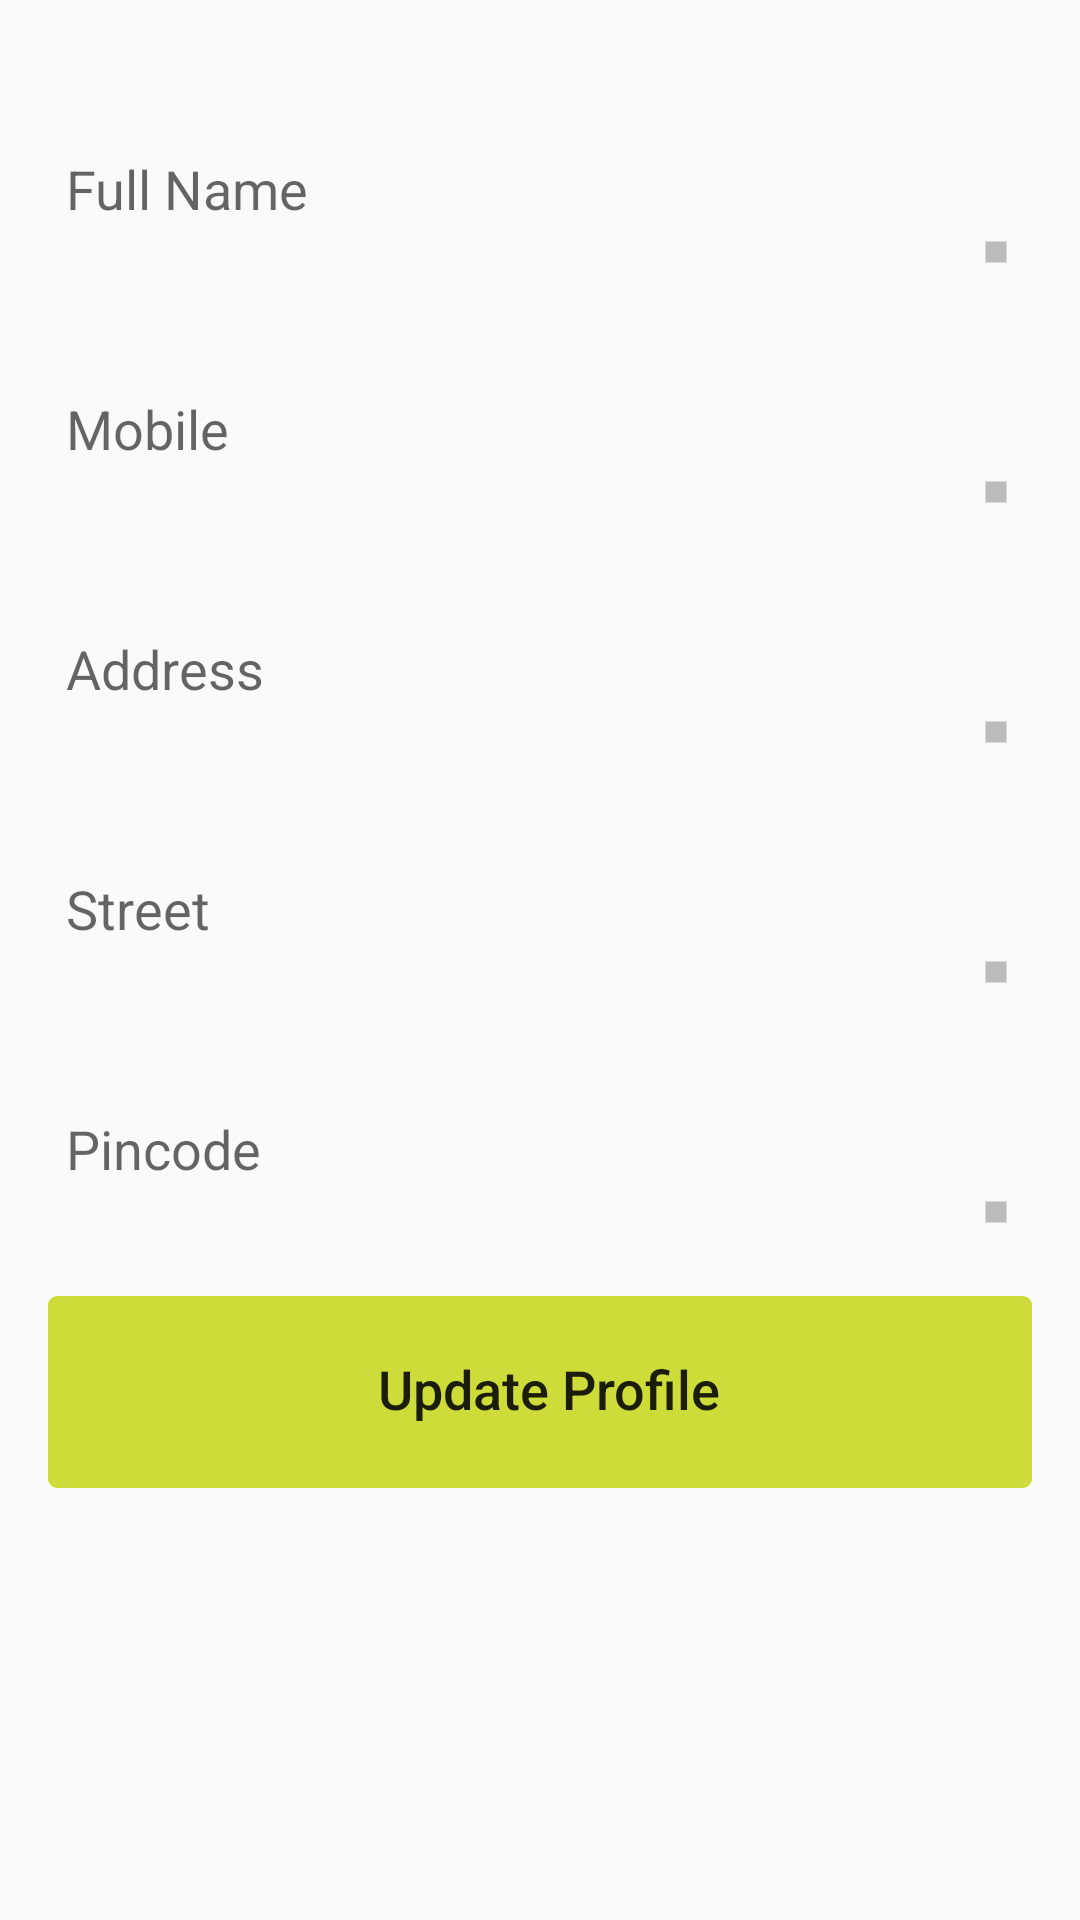

The Android layout XML behind this screen, and the referenced resources:
<!-- AndroidManifest.xml: application theme AppTheme -->
<!-- res/layout/update_user_profile_activity.xml -->
<LinearLayout xmlns:android="http://schemas.android.com/apk/res/android"
    android:layout_width="match_parent"
    android:layout_height="match_parent"
    android:paddingBottom="@dimen/activity_vertical_margin"
    android:paddingLeft="@dimen/activity_horizontal_margin"
    android:paddingRight="@dimen/activity_horizontal_margin"
    android:paddingTop="@dimen/activity_vertical_margin"
    android:weightSum="2"
    android:orientation="vertical">

    <RelativeLayout
        android:layout_width="wrap_content"
        android:layout_height="0dp"
        android:layout_weight="0.25"
        android:layout_marginTop="@dimen/activity_vertical_margin">

        <TextView
            android:layout_width="match_parent"
            android:layout_height="match_parent"
            android:background="@drawable/textview_border"
            android:hint="@string/name"
            android:paddingTop="6dp"
            android:paddingBottom="8dp"
            android:paddingLeft="6dp"
            android:textSize="18sp"
            android:id="@+id/name"
            android:gravity="center_vertical"/>

        <ImageView
            android:layout_width="wrap_content"
            android:layout_height="wrap_content"
            android:contentDescription="Edit image icon"
            android:clickable="true"
            android:padding="4dp"
            android:layout_margin="8dp"
            android:scaleType="fitXY"
            android:background="@drawable/edit_states"
            android:src="@drawable/ic_action_edit"
            android:layout_alignParentBottom="true"
            android:layout_alignParentRight="true"
            android:id="@+id/editName"/>
    </RelativeLayout>
    <RelativeLayout
        android:layout_width="wrap_content"
        android:layout_height="0dp"
        android:layout_weight="0.25"
        android:layout_marginTop="@dimen/activity_vertical_margin">

        <TextView
            android:layout_width="match_parent"
            android:layout_height="match_parent"
            android:background="@drawable/textview_border"
            android:hint="@string/mobile"
            android:paddingTop="6dp"
            android:paddingBottom="8dp"
            android:paddingLeft="6dp"
            android:textSize="18sp"
            android:id="@+id/mobile"
            android:gravity="center_vertical"/>

        <ImageView
            android:layout_width="wrap_content"
            android:layout_height="wrap_content"
            android:contentDescription="Edit image icon"
            android:clickable="true"
            android:padding="4dp"
            android:layout_margin="8dp"
            android:scaleType="fitXY"
            android:background="@drawable/edit_states"
            android:src="@drawable/ic_action_edit"
            android:layout_alignParentBottom="true"
            android:layout_alignParentRight="true"
            android:id="@+id/editMobile"/>
    </RelativeLayout>
    <RelativeLayout
        android:layout_width="wrap_content"
        android:layout_height="0dp"
        android:layout_weight="0.25"
        android:layout_marginTop="@dimen/activity_vertical_margin">

        <TextView
            android:layout_width="match_parent"
            android:layout_height="match_parent"
            android:background="@drawable/textview_border"
            android:hint="@string/address"
            android:paddingTop="6dp"
            android:paddingBottom="8dp"
            android:paddingLeft="6dp"
            android:textSize="18sp"
            android:gravity="center_vertical"
            android:id="@+id/address"/>

        <ImageView
            android:layout_width="wrap_content"
            android:layout_height="wrap_content"
            android:contentDescription="Edit image icon"
            android:clickable="true"
            android:padding="4dp"
            android:layout_margin="8dp"
            android:scaleType="fitXY"
            android:background="@drawable/edit_states"
            android:src="@drawable/ic_action_edit"
            android:layout_alignParentBottom="true"
            android:layout_alignParentRight="true"
            android:id="@+id/editAddress"/>
    </RelativeLayout>
    <RelativeLayout
        android:layout_width="wrap_content"
        android:layout_height="0dp"
        android:layout_weight="0.25"
        android:layout_marginTop="@dimen/activity_vertical_margin">

        <TextView
            android:layout_width="match_parent"
            android:layout_height="match_parent"
            android:background="@drawable/textview_border"
            android:hint="@string/street"
            android:paddingTop="6dp"
            android:paddingBottom="8dp"
            android:paddingLeft="6dp"
            android:textSize="18sp"
            android:gravity="center_vertical"
            android:id="@+id/street"/>

        <ImageView
            android:layout_width="wrap_content"
            android:layout_height="wrap_content"
            android:contentDescription="Edit image icon"
            android:clickable="true"
            android:padding="4dp"
            android:layout_margin="8dp"
            android:scaleType="fitXY"
            android:background="@drawable/edit_states"
            android:src="@drawable/ic_action_edit"
            android:layout_alignParentBottom="true"
            android:layout_alignParentRight="true"
            android:id="@+id/editStreet"/>
    </RelativeLayout>
    <RelativeLayout
        android:layout_width="wrap_content"
        android:layout_height="0dp"
        android:layout_weight="0.25"
        android:layout_marginTop="@dimen/activity_vertical_margin">

        <TextView
            android:layout_width="match_parent"
            android:layout_height="match_parent"
            android:background="@drawable/textview_border"
            android:hint="@string/pincode"
            android:paddingTop="6dp"
            android:paddingBottom="8dp"
            android:paddingLeft="6dp"
            android:textSize="18sp"
            android:gravity="center_vertical"
            android:id="@+id/pincode"/>

        <ImageView
            android:layout_width="wrap_content"
            android:layout_height="wrap_content"
            android:contentDescription="Edit image icon"
            android:clickable="true"
            android:padding="4dp"
            android:layout_margin="8dp"
            android:scaleType="fitXY"
            android:background="@drawable/edit_states"
            android:src="@drawable/ic_action_edit"
            android:layout_alignParentBottom="true"
            android:layout_alignParentRight="true"
            android:id="@+id/editPincode"/>
    </RelativeLayout>
    <RelativeLayout
        android:layout_width="wrap_content"
        android:layout_height="0dp"
        android:layout_weight="0.25"
        android:gravity="bottom"

        android:layout_marginTop="@dimen/activity_vertical_margin">

        <Button
            android:layout_width="match_parent"
            android:layout_height="match_parent"
            android:background="@drawable/button_background"
            android:backgroundTint="@color/colorAccent"
            android:paddingTop="6dp"
            android:paddingBottom="8dp"
            android:paddingLeft="6dp"
            android:textSize="18sp"
            android:text="Update Profile"
            android:textAllCaps="false"
            android:gravity="center"
            android:id="@+id/updateProfile"/>
    </RelativeLayout>

</LinearLayout>
<!-- resources referenced by this layout -->
<resources>
  <color name="colorAccent">#cddc39</color>
  <dimen name="activity_horizontal_margin">16dp</dimen>
  <dimen name="activity_vertical_margin">16dp</dimen>
  <!-- drawable button_background (drawable) -->
  <?xml version="1.0" encoding="utf-8"?>
  <selector xmlns:android="http://schemas.android.com/apk/res/android">
      <item>
          <shape android:shape="rectangle">
              
              
              
              <stroke android:color="@color/white" android:width="2dp"/>
              <corners android:radius="2dp"/>
          </shape>
      </item>
  </selector>
  
  <!-- drawable edit_states (drawable-hdpi) -->
  <?xml version="1.0" encoding="utf-8"?>
  <selector xmlns:android="http://schemas.android.com/apk/res/android">
      <item android:state_pressed="true" >
          <shape android:shape="rectangle" android:padding="10dp" >
              
              <stroke android:width="1dp" android:color="#ffffff" />
          </shape>
      </item>
      <item>
          <shape android:shape="rectangle" android:padding="10dp">
  	     	<solid android:color="#40000000"/>
  	     	<stroke android:width="0.5dp" android:color="#66ffffff" />	     
  		</shape>
      </item>
  </selector>
  <string name="address">Address</string>
  <string name="mobile">Mobile</string>
  <string name="name">Full Name</string>
  <string name="pincode">Pincode</string>
  <string name="street">Street</string>
  <style name="AppTheme" parent="Theme.AppCompat.Light.NoActionBar">
          
          <item name="colorPrimary">@color/colorPrimary</item>
          <item name="colorPrimaryDark">@color/colorPrimaryDark</item>
          <item name="colorAccent">@color/colorAccent</item>
          <item name="android:listViewStyle">@style/ListViewStyle</item>
          <item name="android:colorBackground">@android:color/white</item>
          <item name="android:windowBackground">@android:color/white</item>
          <item name="android:windowContentOverlay">@null</item>
          
          
  
  
          
          
          <item name="drawerArrowStyle">@style/DrawerArrowStyle</item>
          <item name="android:windowTranslucentStatus" tools:targetApi="21">true</item>
          <item name="windowActionBar">false</item>
          <item name="windowNoTitle">true</item>
  
          
          <item name="colorControlNormal">@android:color/white</item>
          <item name="actionBarTheme">@style/AppTheme.ActionBarTheme</item>
  
          <item name="android:navigationBarColor" tools:targetApi="21">@color/navigationBarColor
          </item>
          <item name="android:windowDrawsSystemBarBackgrounds" tools:targetApi="21">true</item>
  
      </style>
  <color name="white">#ffffff</color>
  <color name="colorPrimary">#4caf50</color>
  <color name="colorPrimaryDark">#388e3c</color>
  <style name="ListViewStyle" parent="Widget.AppCompat.ListView">
          
          <item name="android:fadingEdge">none</item>
          <item name="android:dividerHeight">1dp</item>
          <item name="android:divider">@color/divider</item>
      </style>
  <style name="DrawerArrowStyle" parent="Widget.AppCompat.DrawerArrowToggle">
          <item name="spinBars">true</item>
          <item name="color">@color/drawerArrowColor</item>
      </style>
  <style name="AppTheme.ActionBarTheme" parent="@style/ThemeOverlay.AppCompat.ActionBar">
          
          <item name="colorControlNormal">@android:color/white</item>
      </style>
  <color name="navigationBarColor">#000000</color>
  <color name="divider">#B6B6B6</color>
</resources>
